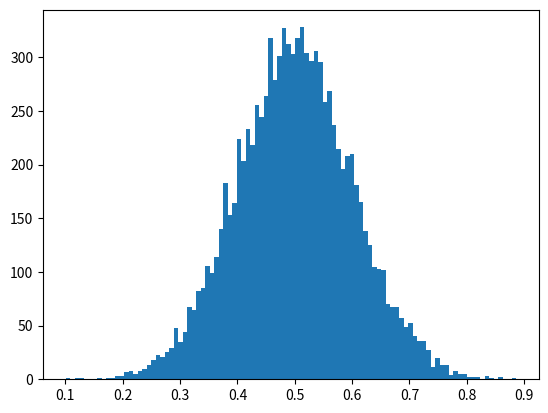

The script that saved this image:
import numpy as np


def rejection_sample(
    n, sample_fn, logpdf_sampling, logpdf_target, logmaxratio, maxiter: int = 100
):
    def total_len(ss):
        return sum(len(s) for s in ss)

    samples = []

    counter = 0
    while total_len(samples) < n:
        samples_proposed = sample_fn(n)
        p = logpdf_sampling(samples_proposed)
        q = logpdf_target(samples_proposed)
        u = np.log(np.random.rand(*p.shape))

        indkeep = u <= q - logmaxratio - p
        samples_kept = np.reshape(
            samples_proposed[indkeep, ...], (-1, *samples_proposed.shape[1:])
        )
        samples.append(samples_kept)
        counter += 1

        if counter > maxiter:
            print("Reached maxiter.")
            break
    return np.concatenate(samples, axis=0)[:n]


if __name__ == "__main__":
    import matplotlib.pyplot as plt
    import scipy.stats

    # Example use
    target = scipy.stats.norm(loc=0.5, scale=0.1)
    sampling = scipy.stats.uniform()

    thetas = np.linspace(0, 1, 1000)
    target_logpdfs = target.logpdf(thetas)
    sampling_logpdfs = sampling.logpdf(thetas)
    logmaxratio = max(target_logpdfs) - max(sampling_logpdfs)

    out = rejection_sample(
        10000, sampling.rvs, sampling.logpdf, target.logpdf, logmaxratio
    )
    _ = plt.hist(out, bins=100)
